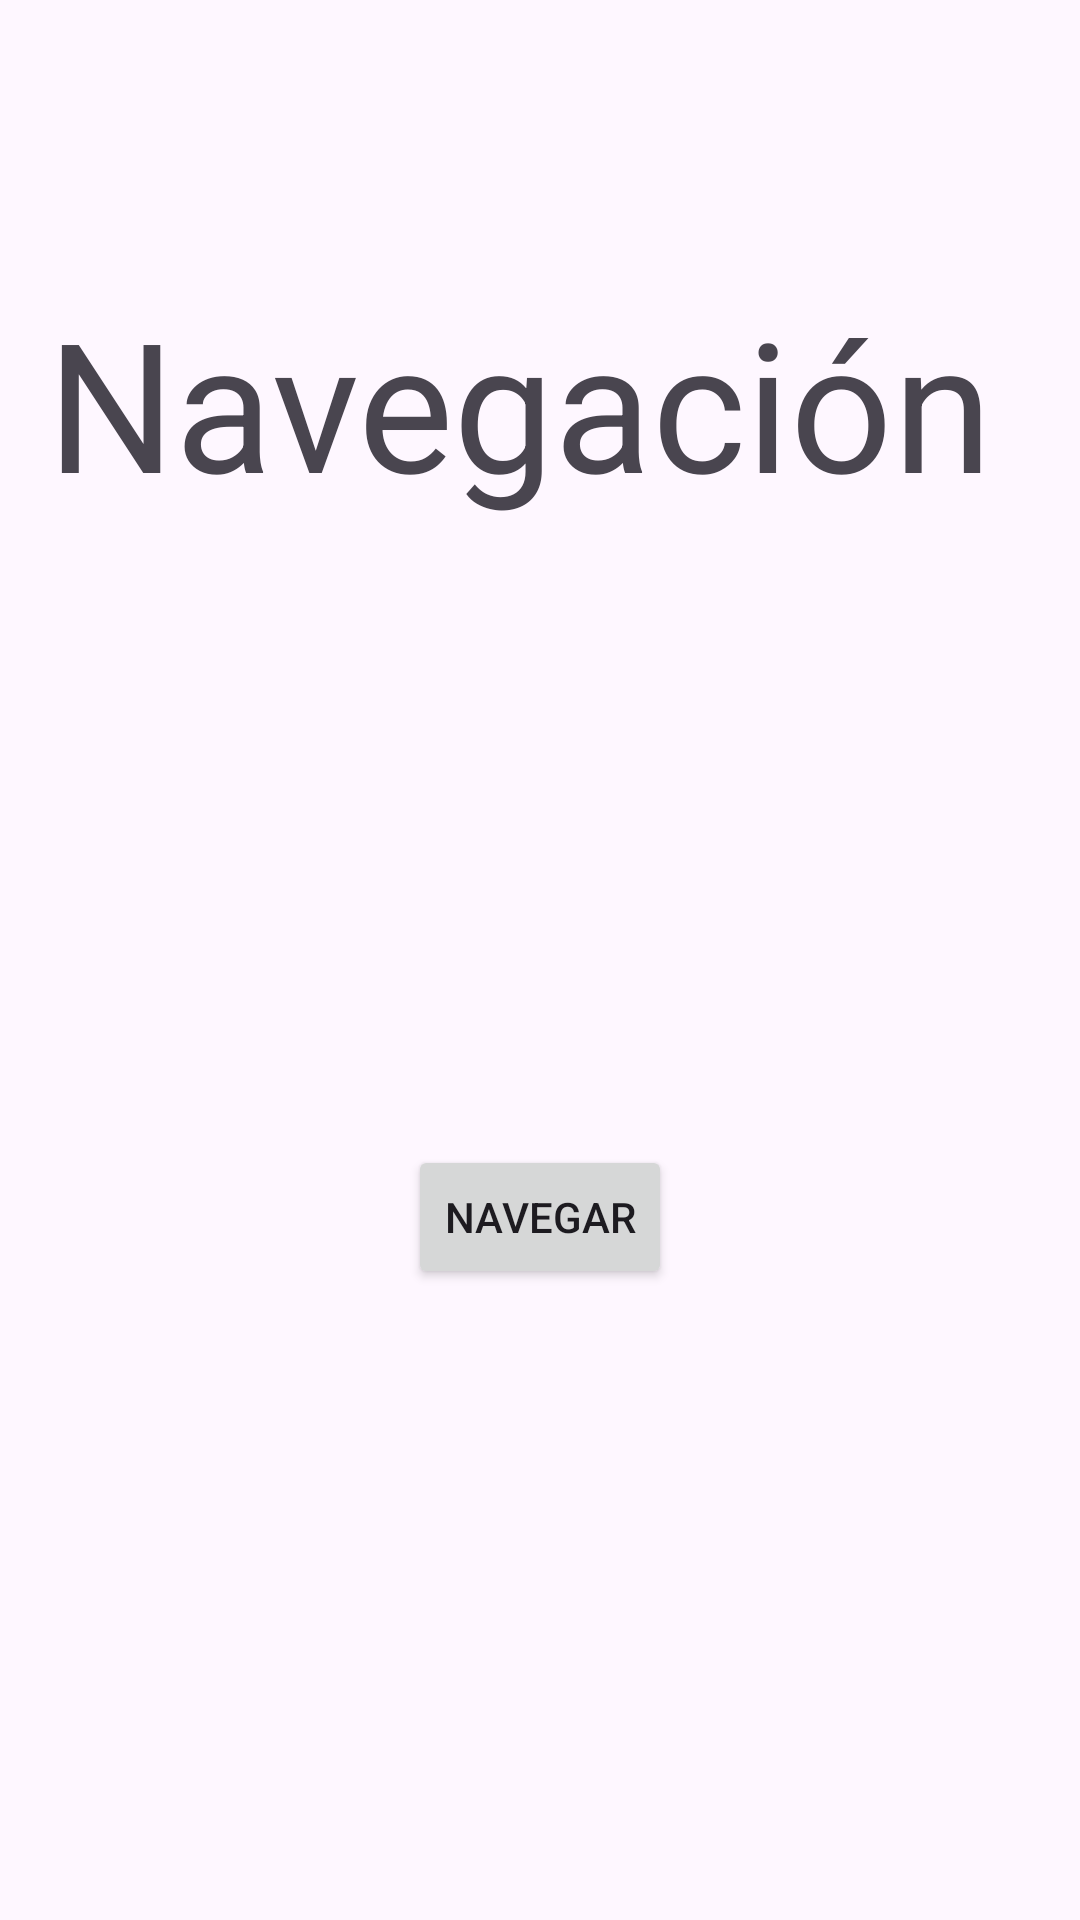

Here is an Android app screen rendered from its layout file. Give the layout XML and the strings, colors and styles it references.
<!-- AndroidManifest.xml: application theme Theme.TP3_clase2_Ej_LogIn -->
<!-- res/layout/fragment_screen1.xml -->
<?xml version="1.0" encoding="utf-8"?>
<androidx.constraintlayout.widget.ConstraintLayout xmlns:android="http://schemas.android.com/apk/res/android"
    xmlns:app="http://schemas.android.com/apk/res-auto"
    xmlns:tools="http://schemas.android.com/tools"
    android:id="@+id/frameLayout"
    android:layout_width="match_parent"
    android:layout_height="match_parent"
    tools:context=".fragments.Screen1Fragment">

    <TextView
        android:id="@+id/textNavigate"
        android:layout_width="329dp"
        android:layout_height="77dp"
        android:layout_marginStart="41dp"
        android:layout_marginTop="94dp"
        android:layout_marginEnd="41dp"
        android:text="Navegación"
        android:textSize="60sp"
        app:layout_constraintEnd_toEndOf="parent"
        app:layout_constraintStart_toStartOf="parent"
        app:layout_constraintTop_toTopOf="parent" />

    <Button
        android:id="@+id/btnNavigation"
        android:layout_width="wrap_content"
        android:layout_height="wrap_content"
        android:text="navegar"
        app:layout_constraintBottom_toBottomOf="parent"
        app:layout_constraintEnd_toEndOf="parent"
        app:layout_constraintStart_toStartOf="parent"
        app:layout_constraintTop_toBottomOf="@+id/textNavigate" />

</androidx.constraintlayout.widget.ConstraintLayout>
<!-- resources referenced by this layout -->
<resources>
  <style name="Theme.TP3_clase2_Ej_LogIn" parent="Base.Theme.TP3_clase2_Ej_LogIn" />
  <style name="Base.Theme.TP3_clase2_Ej_LogIn" parent="Theme.Material3.DayNight.NoActionBar">
          
          
      </style>
</resources>
